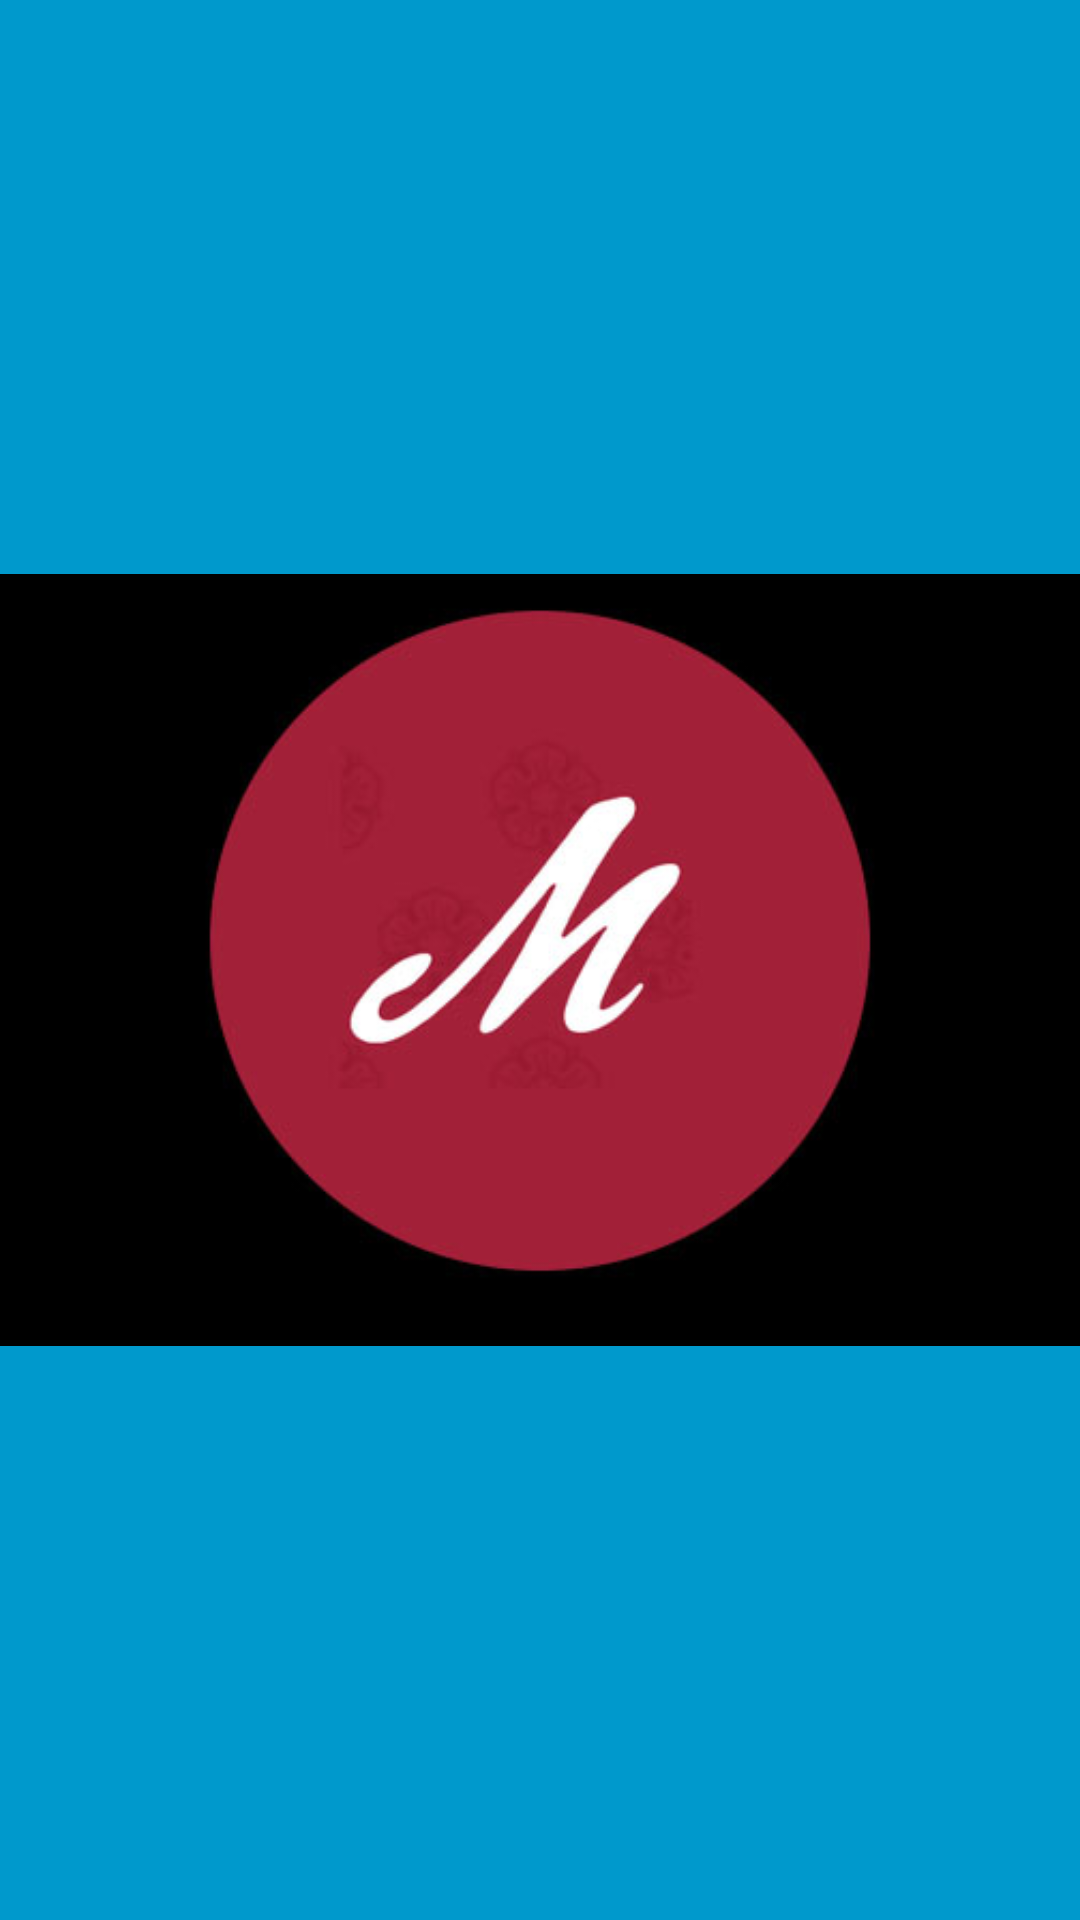

Produce the Android XML layout that renders to this screen, including the resource entries it uses.
<!-- AndroidManifest.xml: application theme AppTheme -->
<!-- res/layout/activity_splash.xml -->
<FrameLayout xmlns:android="http://schemas.android.com/apk/res/android"
    xmlns:tools="http://schemas.android.com/tools" android:layout_width="match_parent"
    android:layout_height="match_parent" android:background="#0099cc"
    tools:context="muhlenberg.edu.bergdining.Splash_Screen">

    
    <ImageView
        android:layout_width="fill_parent"
        android:layout_height="fill_parent"
        android:background="@color/colorBlack"
        android:src="@drawable/splash"
        android:contentDescription="Splash Screen"
        />

</FrameLayout>
<!-- resources referenced by this layout -->
<resources>
  <!-- drawable splash: jpg bitmap (drawable, 37189 bytes) -->
  <style name="AppTheme" parent="Theme.AppCompat.Light.DarkActionBar">
          
          <item name="colorPrimary">@color/colorPrimary</item>
          <item name="colorPrimaryDark">@color/colorPrimaryDark</item>
          <item name="colorAccent">@color/colorAccent</item>
          <item name="android:dropDownListViewStyle">@style/mySpinnerStyle</item>
      </style>
  <color name="colorPrimary">#3F51B5</color>
  <color name="colorPrimaryDark">#003050</color>
  <color name="colorAccent">#FF4081</color>
  <style name="mySpinnerStyle" parent="android:Widget.ListView.DropDown">
          <item name="android:divider">#000</item>
          <item name="android:dividerHeight">1dp</item>
      </style>
</resources>
